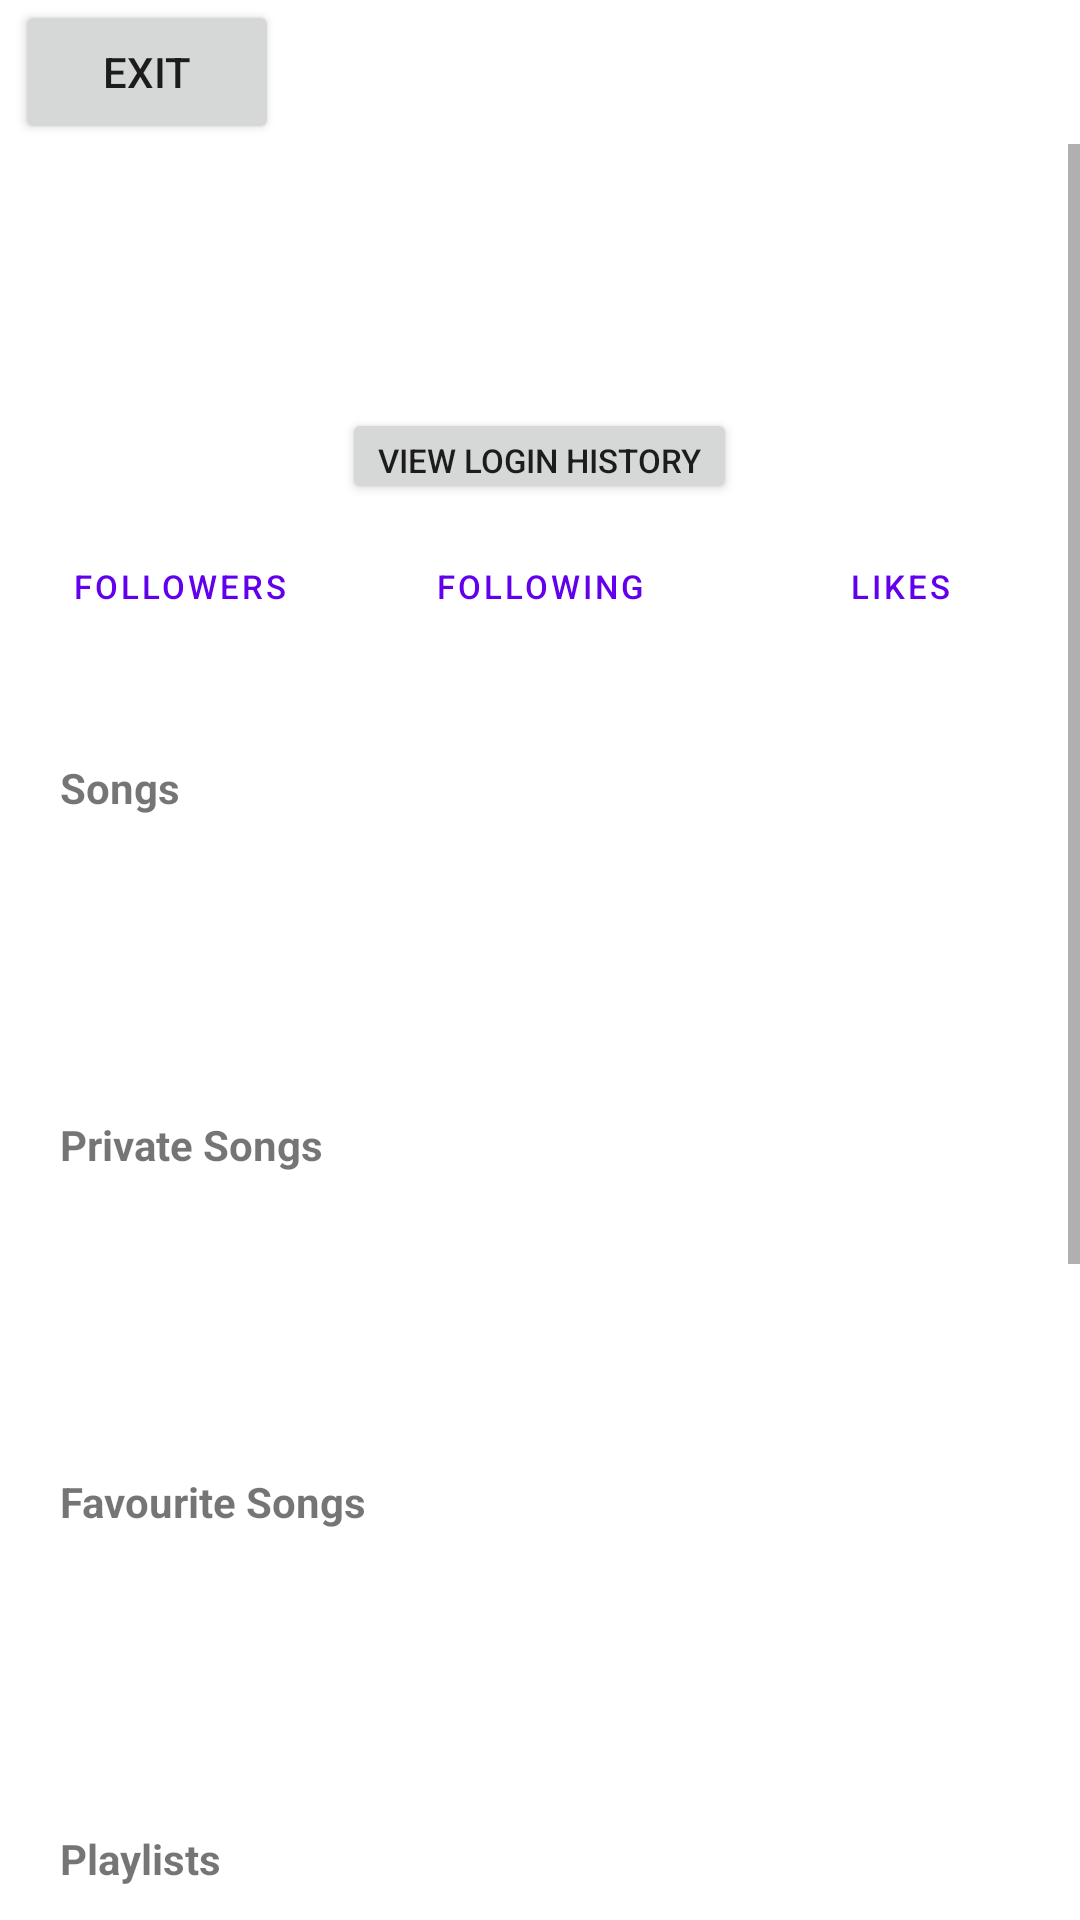

Reconstruct the res/layout file that produces this screen, plus the resources it refers to.
<!-- AndroidManifest.xml: application theme Theme.Aria -->
<!-- res/layout/activity_profile_and_setting_page.xml -->
<?xml version="1.0" encoding="utf-8"?>
<LinearLayout xmlns:android="http://schemas.android.com/apk/res/android"
    xmlns:tools="http://schemas.android.com/tools"
    android:layout_width="match_parent"
    android:layout_height="match_parent"
    android:orientation="vertical"
    tools:context=".UserDisplayPage">

    <Button
        android:id="@+id/exit"
        android:layout_width="wrap_content"
        android:layout_height="wrap_content"
        android:layout_marginStart="5dp"
        android:text="@string/exit"/>

    <ScrollView
        android:layout_width="match_parent"
        android:layout_height="wrap_content">

        <LinearLayout
            android:layout_width="match_parent"
            android:layout_height="wrap_content"
            android:gravity="center_horizontal"
            android:orientation="vertical">

            <ImageView
                android:layout_width="78dp"
                android:layout_height="69dp"
                android:contentDescription="@string/userlogo"
                android:scaleType="fitCenter"
                android:src="@drawable/temp_logo" />

            <TextView
                android:id="@+id/my_user_name"
                android:layout_width="wrap_content"
                android:layout_height="wrap_content"
                android:text=""/>


            <LinearLayout
                android:layout_width="wrap_content"
                android:layout_height="wrap_content"
                android:orientation="horizontal" >

                <Button
                    android:id="@+id/my_login_history"
                    android:layout_width="wrap_content"
                    android:layout_height="32dp"
                    android:layout_marginLeft="5dp"
                    android:layout_marginRight="5dp"
                    android:text="@string/login_history"
                    android:textSize="11sp"
                    tools:ignore="TouchTargetSizeCheck" />

            </LinearLayout>

            <LinearLayout
                android:layout_width="match_parent"
                android:layout_height="35dp"
                android:orientation="horizontal"
                android:layout_marginTop="10dp">

                <Button
                    android:id="@+id/my_view_followers"
                    style="?android:attr/buttonBarButtonStyle"
                    android:layout_width="0dp"
                    android:layout_height="match_parent"
                    android:layout_weight="1"
                    android:text="@string/view_followers"
                    android:textSize="11sp"
                    tools:ignore="TouchTargetSizeCheck" />

                <Button
                    android:id="@+id/my_view_followings"
                    style="?android:attr/buttonBarButtonStyle"
                    android:layout_width="0dp"
                    android:layout_height="match_parent"
                    android:layout_weight="1"
                    android:text="@string/view_followings"
                    android:textSize="11sp"
                    tools:ignore="TouchTargetSizeCheck" />

                <Button
                    android:layout_width="0dp"
                    android:layout_height="match_parent"
                    android:layout_weight="1"
                    android:text="@string/likes"
                    android:textSize="11sp"
                    style="?android:attr/buttonBarButtonStyle" />
            </LinearLayout>

            <LinearLayout
                android:layout_width="match_parent"
                android:layout_height="20dp"
                android:orientation="horizontal">

                <TextView
                    android:id="@+id/my_num_followers"
                    android:layout_width="0dp"
                    android:layout_height="match_parent"
                    android:layout_weight="1"
                    android:gravity="center"
                    android:text=""
                    android:textSize="11sp" />

                <TextView
                    android:id="@+id/my_num_followings"
                    android:layout_width="0dp"
                    android:layout_height="match_parent"
                    android:layout_weight="1"
                    android:gravity="center"
                    android:text=""
                    android:textSize="11sp" />

                <TextView
                    android:id="@+id/my_num_of_likes"
                    android:layout_width="0dp"
                    android:layout_height="match_parent"
                    android:layout_weight="1"
                    android:gravity="center"
                    android:text=""
                    android:textSize="11sp" />
            </LinearLayout>

            <LinearLayout
                android:layout_width="match_parent"
                android:layout_height="match_parent"
                android:orientation="vertical"
                android:padding="20dp">

                <TextView
                    android:layout_width="wrap_content"
                    android:layout_height="wrap_content"
                    android:layout_gravity="start"
                    android:text="@string/songs"
                    android:textStyle="bold"/>

                <HorizontalScrollView
                    android:layout_width="wrap_content"
                    android:layout_height="100dp"
                    android:layout_gravity="start">

                    <LinearLayout
                        android:id="@+id/my_display_public_songs"
                        android:layout_width="wrap_content"
                        android:layout_height="match_parent"
                        android:orientation="horizontal">
                    </LinearLayout>

                </HorizontalScrollView>

                <TextView
                    android:layout_width="wrap_content"
                    android:layout_height="wrap_content"
                    android:layout_gravity="start"
                    android:text="@string/private_songs"
                    android:textStyle="bold"/>

                <HorizontalScrollView
                    android:layout_width="wrap_content"
                    android:layout_height="100dp"
                    android:layout_gravity="start">

                    <LinearLayout
                        android:id="@+id/my_display_private_songs"
                        android:layout_width="wrap_content"
                        android:layout_height="match_parent"
                        android:orientation="horizontal">
                    </LinearLayout>

                </HorizontalScrollView>

                <TextView
                    android:layout_width="wrap_content"
                    android:layout_height="wrap_content"
                    android:layout_gravity="start"
                    android:text="@string/favourite_songs"
                    android:textStyle="bold"/>

                <HorizontalScrollView
                    android:layout_width="wrap_content"
                    android:layout_height="100dp"
                    android:layout_gravity="start">

                    <LinearLayout
                        android:id="@+id/my_display_favourites_songs"
                        android:layout_width="wrap_content"
                        android:layout_height="match_parent"
                        android:orientation="horizontal">
                    </LinearLayout>

                </HorizontalScrollView>

                <TextView
                    android:layout_width="wrap_content"
                    android:layout_height="wrap_content"
                    android:layout_gravity="start"
                    android:text="@string/playlists"
                    android:textStyle="bold"/>

                <HorizontalScrollView
                    android:layout_width="wrap_content"
                    android:layout_height="100dp"
                    android:layout_gravity="start">

                    <LinearLayout
                        android:id="@+id/my_display_public_playlist"
                        android:layout_width="wrap_content"
                        android:layout_height="match_parent"
                        android:orientation="horizontal">
                    </LinearLayout>

                </HorizontalScrollView>

                <TextView
                    android:layout_width="wrap_content"
                    android:layout_height="wrap_content"
                    android:layout_gravity="start"
                    android:text="@string/private_playlists"
                    android:textStyle="bold"/>

                <HorizontalScrollView
                    android:layout_width="wrap_content"
                    android:layout_height="100dp"
                    android:layout_gravity="start">

                    <LinearLayout
                        android:id="@+id/my_display_private_playlist"
                        android:layout_width="wrap_content"
                        android:layout_height="match_parent"
                        android:orientation="horizontal">
                    </LinearLayout>

                </HorizontalScrollView>

                <TextView
                    android:layout_width="wrap_content"
                    android:layout_height="wrap_content"
                    android:layout_gravity="start"
                    android:text="@string/liked_playlists"
                    android:textStyle="bold"/>

                <HorizontalScrollView
                    android:layout_width="wrap_content"
                    android:layout_height="100dp"
                    android:layout_gravity="start">

                    <LinearLayout
                        android:id="@+id/my_display_liked_playlist"
                        android:layout_width="wrap_content"
                        android:layout_height="match_parent"
                        android:orientation="horizontal">
                    </LinearLayout>

                </HorizontalScrollView>

            </LinearLayout>
        </LinearLayout>

    </ScrollView>

</LinearLayout>
<!-- resources referenced by this layout -->
<resources>
  <string name="exit">exit</string>
  <string name="favourite_songs">Favourite Songs</string>
  <string name="liked_playlists">Liked Playlists</string>
  <string name="likes">Likes</string>
  <string name="login_history">View Login History</string>
  <string name="playlists">Playlists</string>
  <string name="private_playlists">Private Playlists</string>
  <string name="private_songs">Private Songs</string>
  <string name="songs">Songs</string>
  <string name="userlogo">userlogo</string>
  <string name="view_followers">Followers</string>
  <string name="view_followings">Following</string>
  <style name="Theme.Aria" parent="Theme.MaterialComponents.DayNight.DarkActionBar">
          
          <item name="colorPrimary">@color/purple_500</item>
          <item name="colorPrimaryVariant">@color/purple_700</item>
          <item name="colorOnPrimary">@color/white</item>
          
          <item name="colorSecondary">@color/teal_200</item>
          <item name="colorSecondaryVariant">@color/teal_700</item>
          <item name="colorOnSecondary">@color/black</item>
          
          <item name="android:statusBarColor" tools:targetApi="l">?attr/colorPrimaryVariant</item>
          
      </style>
  <!-- not gathered from this repository: default colours our renderer supplied (Android Studio template values) -->
  <color name="purple_500">#FF6200EE</color>
  <color name="purple_700">#FF3700B3</color>
  <color name="teal_200">#FF03DAC5</color>
  <color name="teal_700">#FF018786</color>
  <color name="black">#FF000000</color>
  <color name="white">#FFFFFFFF</color>
</resources>
